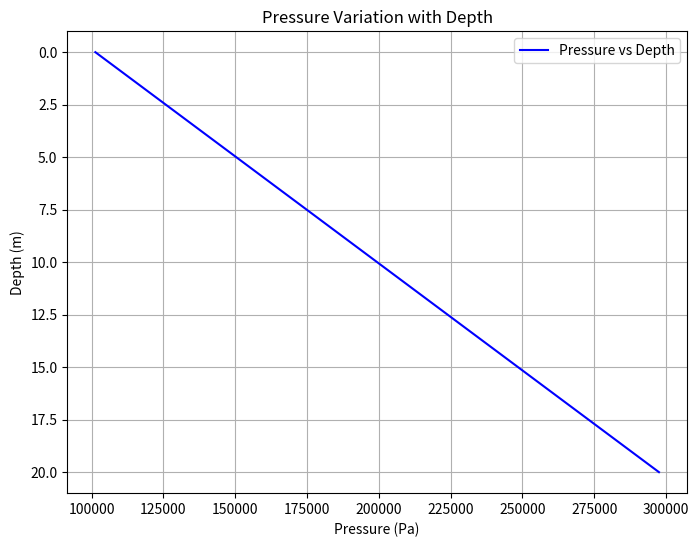

Generate this figure with matplotlib:
import numpy as np
import matplotlib.pyplot as plt

def plot_pressure_variation_with_depth(fluid_density=1000, g=9.81, max_depth=20):
    # Depth range from 0 to max_depth meters
    depth = np.linspace(0, max_depth, 100)

    # Pressure calculation using P = P0 + ρgh
    atmospheric_pressure = 101325  # Pa
    pressure = atmospheric_pressure + fluid_density * g * depth

    # Plotting
    plt.figure(figsize=(8, 6))
    plt.plot(pressure, depth, label='Pressure vs Depth', color='blue')

    # Inverting y-axis to represent increasing depth downwards
    plt.gca().invert_yaxis()

    plt.title('Pressure Variation with Depth')
    plt.xlabel('Pressure (Pa)')
    plt.ylabel('Depth (m)')
    plt.grid(True)
    plt.legend()

    plt.show()

# Example usage
plot_pressure_variation_with_depth()
